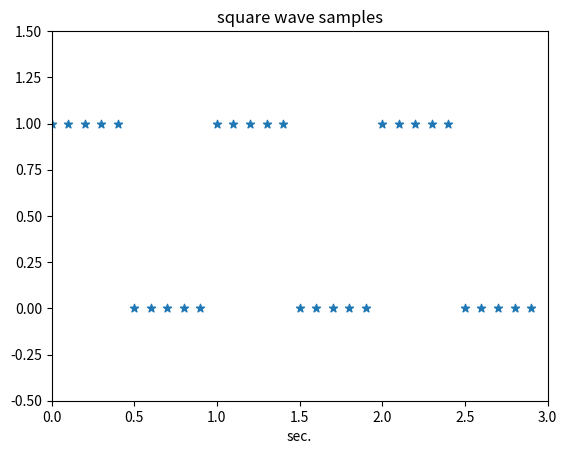

Reproduce this figure in Python.
# -*- coding: utf-8 -*-
"""
Created on Thu Jun 30 19:12:15 2022

[redacted]
@name: Program_1_1.py
@function: Square signal
@Python version: Python 3.8
"""

import numpy as np
import matplotlib.pyplot as plt

# Square signal. 
A = [1,1,1,1,1,0,0,0,0,0,1,1,1,1,1,0,0,0,0,0,1,1,1,1,1,0,0,0,0,0]
fs = 10# Sampling frequency in Hz. 
tiv = 1/fs# Time interval between samples. 
t = np.arange(0,3,tiv)# Time intervals set(30 values). 
plt.scatter(t,A,marker='*')# Plots figure. 
plt.xlim(0,3)
plt.ylim(-0.5,1.5)
plt.xlabel("sec.")
plt.title("square wave samples")
plt.show()